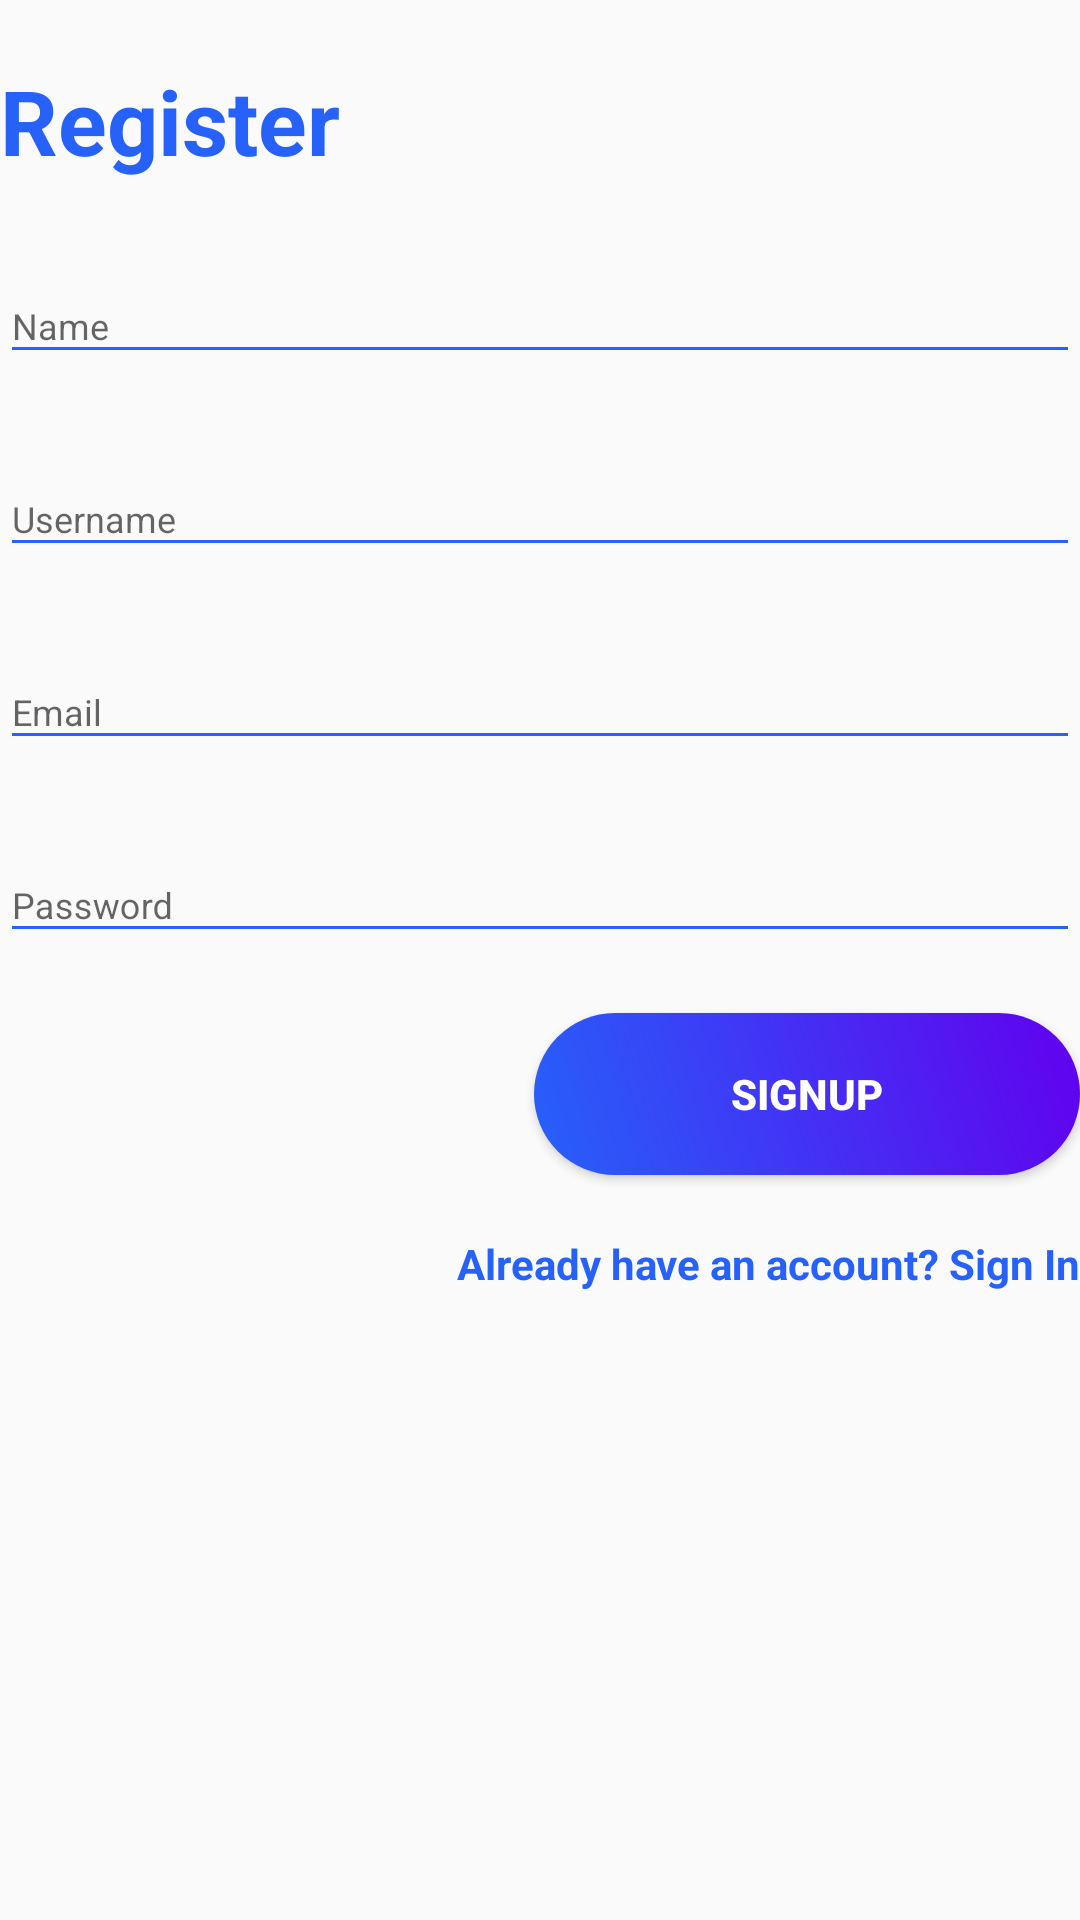

The Android layout XML behind this screen, and the referenced resources:
<!-- AndroidManifest.xml: application theme AppTheme -->
<!-- res/layout/layout_register.xml -->
<?xml version="1.0" encoding="utf-8"?>
<LinearLayout android:layout_width="match_parent"
    android:layout_height="wrap_content"
    xmlns:app="http://schemas.android.com/apk/res-auto"
    android:layout_marginBottom="8dp"
    android:layout_marginEnd="24dp"
    android:layout_marginStart="24dp"
    android:layout_marginTop="8dp"
    android:orientation="vertical"
    app:layout_constraintBottom_toBottomOf="parent"
    app:layout_constraintEnd_toEndOf="parent"
    app:layout_constraintStart_toStartOf="parent"
    app:layout_constraintTop_toTopOf="parent"
    xmlns:android="http://schemas.android.com/apk/res/android">
    <TextView
        android:layout_width="wrap_content"
        android:layout_height="wrap_content"
        style="@style/loginHeader"
        android:text="Register"
        android:layout_marginTop="@dimen/loginViewsMargin"/>

    <com.google.android.material.textfield.TextInputLayout
        android:id="@+id/textInputName"
        style="@style/parent"
        android:layout_marginTop="@dimen/loginViewsMargin">

        <EditText
            android:id="@+id/editTextName"
            style="@style/modifiedEditText"
            android:hint="@string/login_name_hint"
            android:inputType="textPersonName"
            android:maxLines="1" />
    </com.google.android.material.textfield.TextInputLayout>

    <com.google.android.material.textfield.TextInputLayout
        android:id="@+id/textInputUsername"
        style="@style/parent"
        android:layout_marginTop="@dimen/loginViewsMargin">

        <EditText
            android:id="@+id/editTextMobile"
            style="@style/modifiedEditText"
            android:hint="Username"
            android:inputType="text"
            android:maxLines="1" />
    </com.google.android.material.textfield.TextInputLayout>

    <com.google.android.material.textfield.TextInputLayout
        android:id="@+id/textInputEmail"
        style="@style/parent"
        android:layout_marginTop="@dimen/loginViewsMargin">

        <EditText
            android:id="@+id/editTextEmail"
            style="@style/modifiedEditText"
            android:hint="@string/login_email_hint"
            android:inputType="textEmailAddress"
            android:maxLines="1" />
    </com.google.android.material.textfield.TextInputLayout>

    <com.google.android.material.textfield.TextInputLayout
        android:id="@+id/textInputPassword"
        style="@style/parent"
        android:layout_marginTop="@dimen/loginViewsMargin">

        <EditText
            android:id="@+id/editTextPassword"
            style="@style/modifiedEditText"
            android:hint="@string/login_password_hint"
            android:inputType="textPassword"
            android:maxLines="1" />
    </com.google.android.material.textfield.TextInputLayout>

    <Button
        android:id="@+id/cirLoginButton"
        style="@style/loginButton"
        android:text="Signup"
        android:layout_gravity="right"
        android:layout_marginTop="@dimen/loginViewsMargin"/>

    <TextView
        style="@style/parent"
        android:textAlignment="textEnd"
        android:textStyle="bold"
        android:id="@+id/text_Login"
        android:textColor="@color/primaryTextColor"
        android:text="@string/signup_login_hint"
        android:layout_marginTop="@dimen/loginViewsMargin"
        android:gravity="end" />

</LinearLayout>
<!-- resources referenced by this layout -->
<resources>
  <color name="primaryTextColor">#2661FA</color>
  <dimen name="loginViewsMargin">20dp</dimen>
  <string name="login_email_hint">Email</string>
  <string name="login_name_hint">Name</string>
  <string name="login_password_hint">Password</string>
  <string name="signup_login_hint">Already have an account? Sign In</string>
  <style name="loginButton" parent="viewParent">
          <item name="android:background">@drawable/login_button_bk</item>
          <item name="android:textColor">@color/whiteTextColor</item>
          <item name="android:textStyle">bold</item>
      </style>
  <style name="loginHeader">
          <item name="android:textColor">@color/primaryTextColor</item>
          <item name="android:textSize">@dimen/headerTextSize</item>
          <item name="android:textStyle">bold</item>
      </style>
  <style name="modifiedEditText" parent="parent">
          <item name="android:textSize">@dimen/newsMoreTextSize</item>
          <item name="android:backgroundTint">@color/primaryTextColor</item>
      </style>
  <style name="parent">
          <item name="android:layout_width">match_parent</item>
          <item name="android:layout_height">wrap_content</item>
      </style>
  <style name="AppTheme" parent="Theme.AppCompat.Light.NoActionBar">
          
          <item name="colorPrimary">@color/colorPrimary</item>
          <item name="colorPrimaryDark">#4b40f7</item>
          <item name="colorAccent">@color/colorAccent</item>
      </style>
  <style name="viewParent">
          <item name="android:layout_width">wrap_content</item>
          <item name="android:layout_height">wrap_content</item>
      </style>
  <!-- drawable login_button_bk (drawable) -->
  <?xml version="1.0" encoding="utf-8"?>
  <shape xmlns:android="http://schemas.android.com/apk/res/android" android:shape="rectangle" >
      <corners
          android:radius="27dp"
          />
      <gradient
          android:angle="45"
          android:centerX="35%"
          android:startColor="@color/primaryTextColor"
          android:endColor="@color/colorPrimary"
          android:type="linear"
          />
      <size
          android:width="182dp"
          android:height="54dp"
          />
  </shape>
  <color name="whiteTextColor">#fff</color>
  <dimen name="headerTextSize">30sp</dimen>
  <dimen name="newsMoreTextSize">12sp</dimen>
  <color name="colorPrimary">#6200EE</color>
  <color name="colorAccent">#03DAC5</color>
</resources>
